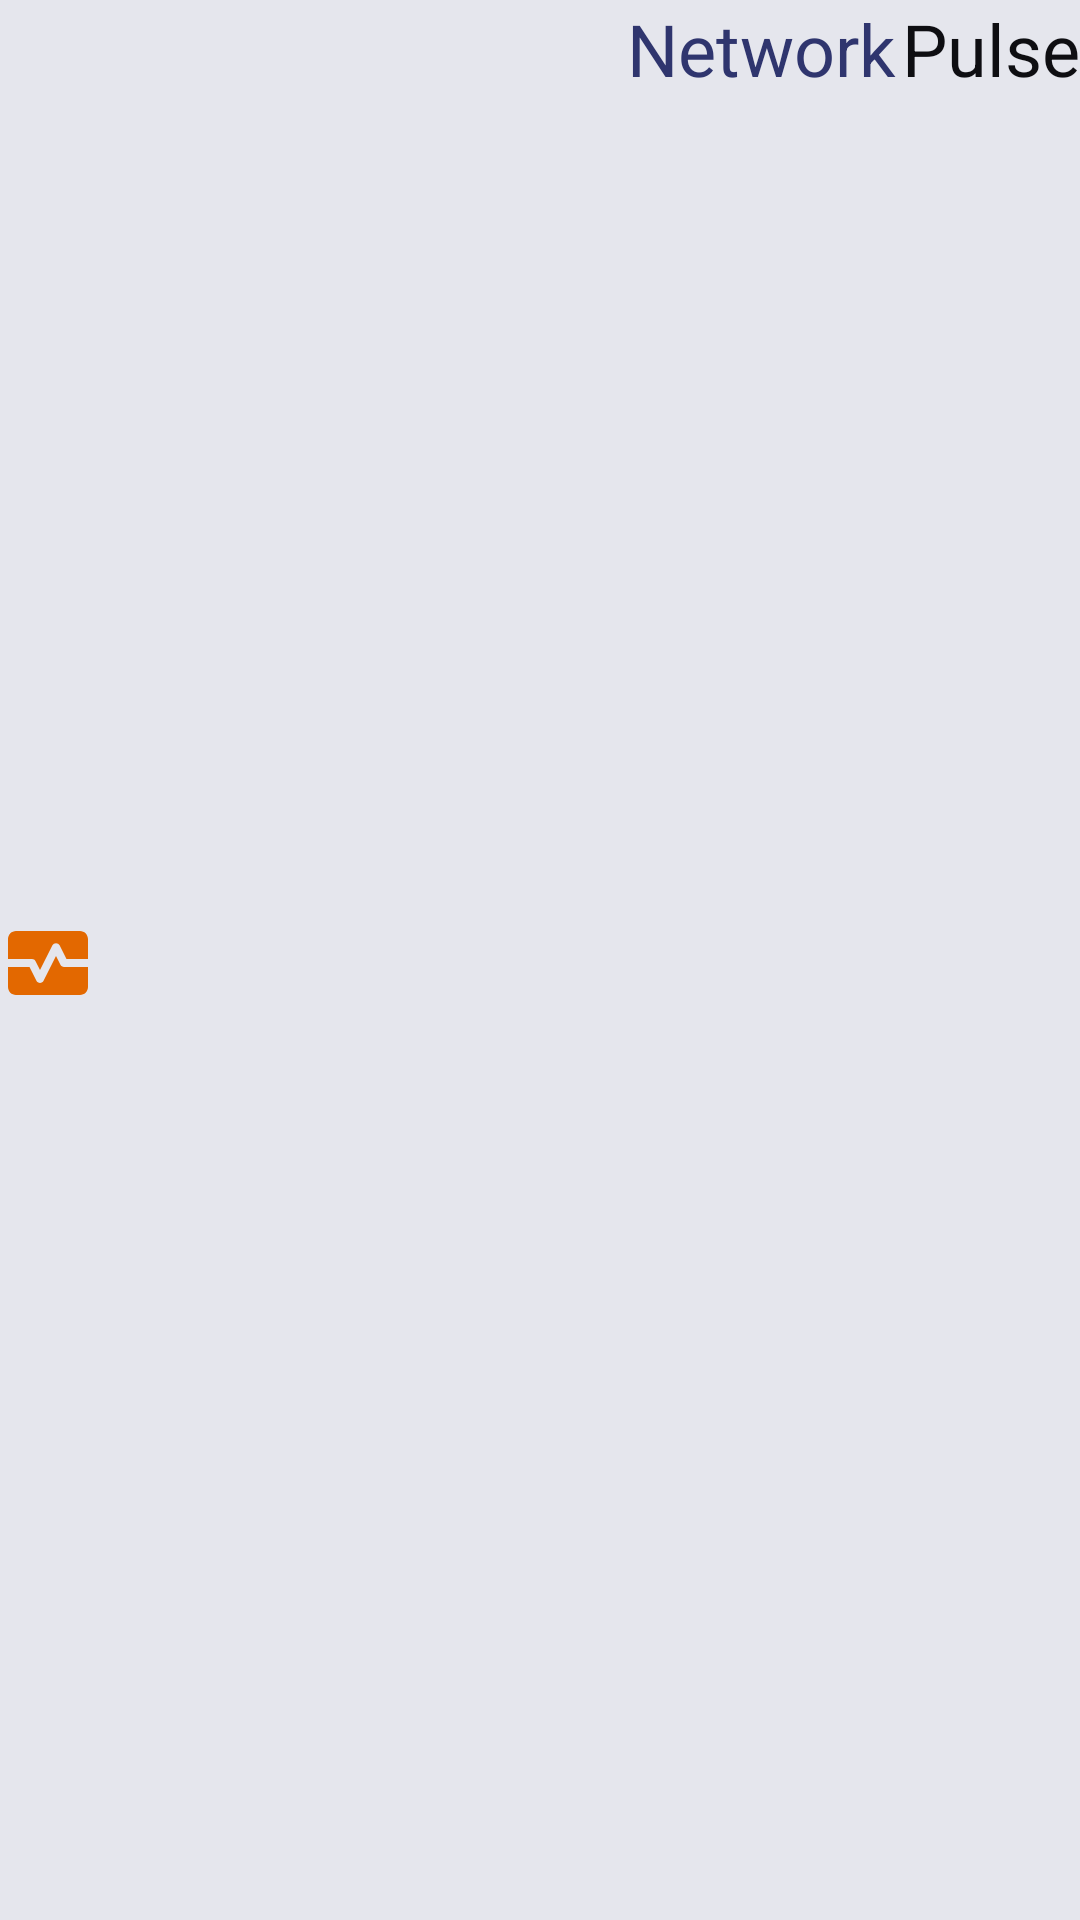

The Android layout XML behind this screen, and the referenced resources:
<!-- AndroidManifest.xml: application theme Theme.NetworkPulse.DayNight.NoActionBar -->
<!-- res/layout/app_title.xml -->
<?xml version="1.0" encoding="utf-8"?>
<LinearLayout xmlns:android="http://schemas.android.com/apk/res/android"
    xmlns:app="http://schemas.android.com/apk/res-auto"
    android:layout_width="wrap_content"
    android:layout_height="wrap_content"
    android:orientation="horizontal">


    <ImageView
        android:id="@+id/imageView"
        android:layout_width="32dp"
        android:layout_height="32dp"
        android:layout_gravity="center|start"
        android:src="@drawable/round_monitor_heart_24"
        android:layout_marginTop="1dp"
        app:tint="@color/secondary" />

    <Space
        android:layout_width="4dp"
        android:layout_height="match_parent"
        android:layout_weight="1" />

    <TextView
        android:id="@+id/title1"
        android:layout_width="wrap_content"
        android:layout_height="wrap_content"
        android:text="@string/title_network"
        android:textColor="@color/primary"
        android:textSize="24sp" />

    <Space
        android:layout_width="2dp"
        android:layout_height="match_parent" />

    <TextView
        android:id="@+id/title2"
        android:layout_width="wrap_content"
        android:layout_height="wrap_content"
        android:text="@string/title_pulse"
        android:textColor="@color/onBackground"
        android:textSize="24sp" />

</LinearLayout>
<!-- resources referenced by this layout -->
<resources>
  <color name="onBackground">@color/galactic_blue_darker</color>
  <color name="primary">@color/galactic_blue_600</color>
  <color name="secondary">@color/galactic_yellow_700</color>
  <!-- drawable round_monitor_heart_24 (drawable) -->
  <vector android:height="24dp"
      android:viewportHeight="24" android:viewportWidth="24"
      android:width="24dp" xmlns:android="http://schemas.android.com/apk/res/android">
      <path android:fillColor="@android:color/white" android:pathData="M15.11,12.45L14,10.24l-3.11,6.21C10.73,16.79 10.38,17 10,17s-0.73,-0.21 -0.89,-0.55L7.38,13H2v5c0,1.1 0.9,2 2,2h16c1.1,0 2,-0.9 2,-2v-5h-6C15.62,13 15.27,12.79 15.11,12.45z"/>
      <path android:fillColor="@android:color/white" android:pathData="M20,4H4C2.9,4 2,4.9 2,6v5h6c0.38,0 0.73,0.21 0.89,0.55L10,13.76l3.11,-6.21c0.34,-0.68 1.45,-0.68 1.79,0L16.62,11H22V6C22,4.9 21.1,4 20,4z"/>
  </vector>
  <string name="title_network">Network</string>
  <string name="title_pulse">Pulse</string>
  <style name="Theme.NetworkPulse.DayNight.NoActionBar" parent="Theme.NetworkPulse.DayNight">
          <item name="windowActionBar">false</item>
          <item name="windowNoTitle">true</item>
      </style>
  <color name="galactic_blue_darker">#0E0E12</color>
  <color name="galactic_blue_600">#2f356e</color>
  <color name="galactic_yellow_700">#e36800</color>
  <color name="onPrimary">@color/galactic_blue_50</color>
  <color name="primaryContainer">@color/galactic_blue_100</color>
  <color name="onPrimaryContainer">@color/galactic_blue_900</color>
  <color name="onSecondary">@color/galactic_yellow_100</color>
  <color name="secondaryContainer">@color/galactic_yellow_100</color>
  <color name="onSecondaryContainer">@color/galactic_yellow_dark_900</color>
  <color name="background">@color/galactic_blue_50</color>
  <color name="surface">@color/galactic_blue_200</color>
  <color name="onSurface">@color/galactic_blue_darker</color>
  <color name="error">#b00020</color>
  <color name="onError">#ffbac7</color>
  <color name="errorContainer">#ffbac7</color>
  <color name="onErrorContainer">#36000a</color>
  <color name="galactic_blue_50">#e5e6ed</color>
  <color name="galactic_blue_100">#bec1d5</color>
  <color name="galactic_blue_900">#141541</color>
  <color name="galactic_yellow_100">#fdd99b</color>
  <color name="galactic_yellow_dark_900">#441d00</color>
  <color name="galactic_blue_200">#9499b8</color>
</resources>
